Run: headless pygame with SDL's dummy video driver; simulated clock (each Clock.tick advances the game by its frame time, no real sleeping); random seed 0; keys injected as events and as key.get_pressed() state; no mouse input.
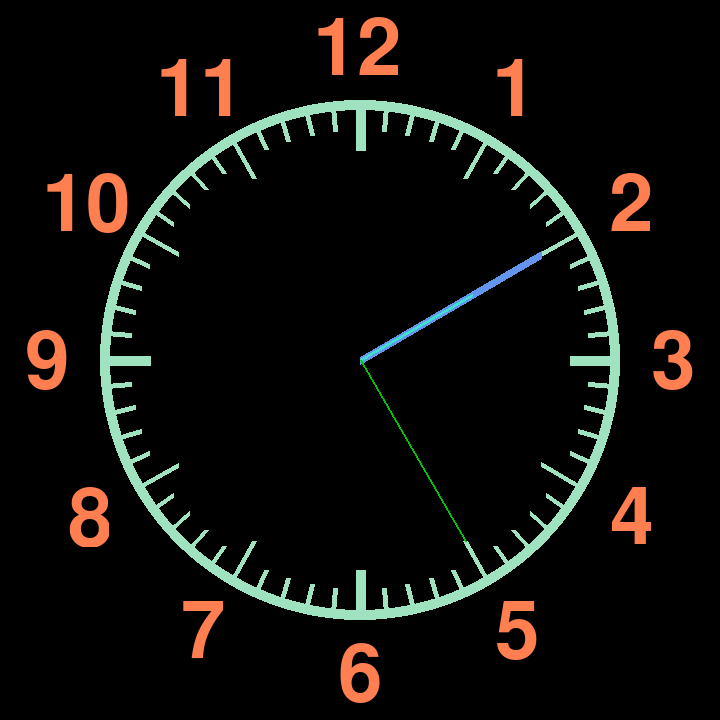
Frame 1 of 4 · flips 1–60 · no input
Frame 2 of 4 · flips 61–180 · tapped SPACE, RETURN · held RIGHT (→), D · screen unchanged from frame 1, image omitted
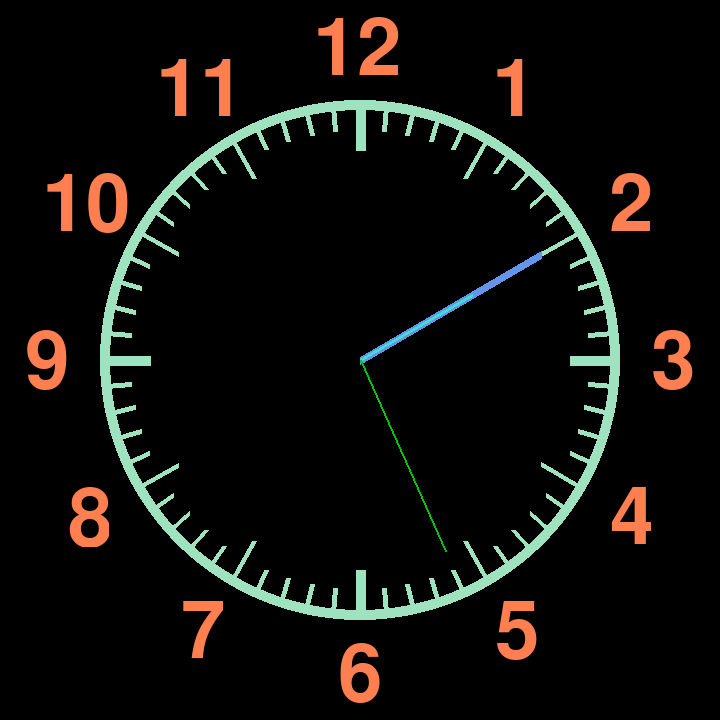
Frame 3 of 4 · flips 181–300 · held DOWN (↓), S
Frame 4 of 4 · flips 301–420 · held LEFT (←), A, UP (↑), W · screen unchanged from frame 3, image omitted

The pygame program that drew these frames:

import pygame
import pygame.freetype
import time

class Number(pygame.sprite.Sprite):
    def __init__(self, digit, size, color, pos_x, pos_y):
        super().__init__()
        self.size = size
        font = pygame.freetype.Font(None, size)
        self.image = digit
        font.render_to(self.image, (0, 0), digit, color)
        self.font = pygame.freetype.Font(None)
        self.rect = self.image.get_rect()
        self.rect.center = (pos_x, pos_y)

    @property
    def image(self):
        return self._image

    @image.setter
    def image(self, digit):
        if len(digit) > 1:
            self._image = pygame.Surface((self.size + 5, self.size - 20))
        else:
            self._image = pygame.Surface((self.size/2, self.size - 20))


class Circle(pygame.sprite.Sprite):
    def __init__(self, radius, color, pos):
        super().__init__()
        self.image = pygame.Surface((radius*2, radius*2))
        pygame.draw.circle(self.image, color, (radius,radius), radius, width=10)
        self.rect = self.image.get_rect()
        self.rect.center = (pos['x'], pos['y'])


def add_circle(center, radius, window):
    circle_group = pygame.sprite.Group()
    circle_white = Circle(radius, (159, 226, 191), center)
    circle_group.add(circle_white)
    circle_group.draw(window)


def add_numbers(center_vector, radius_vector, size, window):
    angle = 360/12
    number_vectors = []
    
    radius_vectors = [radius_vector for vector in range(0, 12)]
    for vector in radius_vectors:
        vector = vector.rotate(int(angle))
        number_vectors.append(center_vector + vector)
        angle += 360/12

    numbers = []
    for i in range(len(number_vectors)):
        numbers.append(Number(str(i+1), size, (255, 127, 80), number_vectors[i].x, number_vectors[i].y))

    numbers_group = pygame.sprite.Group()
    numbers_group.add(numbers)
    numbers_group.draw(window)


def add_second_lines(center_vector, radius, window):
    second_line_end_vector = pygame.math.Vector2(0, -radius+5)
    angle_offset = 360/60

    for angle in range(0, 60):
        if angle % 15 == 0:
            length = -210
            width = 10
        elif angle % 5 == 0:
            length = -210
        else:
            length = -230
            width = 5
            
        second_line_begin_vector = pygame.math.Vector2(0, length)

        second_line_begin_vector2 = second_line_begin_vector.rotate(angle*angle_offset)
        second_line_end_vector2 = second_line_end_vector.rotate(angle*angle_offset)
        pygame.draw.line(window, (159, 226, 191), center_vector + second_line_begin_vector2, center_vector + second_line_end_vector2, width=width)


def add_pointer(type, center_vector, radius, time, window, length=50, width=1, color=(255, 255, 255)):
    if type == "hour":
        angle_offset = 360/12
    elif type == "min":
        angle_offset = 360/60
    elif type == "sec":
        angle_offset = 360/60

    second_line_begin_vector = pygame.math.Vector2(0, 0)
    second_line_end_vector = pygame.math.Vector2(0, -radius + length)
    second_line_begin_vector = second_line_begin_vector.rotate(time*angle_offset)
    second_line_end_vector = second_line_end_vector.rotate(time*angle_offset)
    pygame.draw.line(window, color, center_vector + second_line_begin_vector, center_vector + second_line_end_vector, width=width)


def main():
    pygame.init()
    pygame.freetype.init()

    screen_width = 720
    screen_height = 720

    window = pygame.display.set_mode((screen_width, screen_height))
    pygame.display.set_caption("Clock")

    # constants
    center = {'x' : screen_width/2, 'y': screen_height/2}
    radius = screen_width/2 - 100
    size = 80
    center_vector = pygame.math.Vector2(center['x'], center['y'])
    radius_vector = pygame.math.Vector2(0, -radius - size/1.5)

    clock = pygame.time.Clock()

    run = True
    game_speed = 120
    while run:
        window.fill((0, 0, 0))
        clock.tick(game_speed)

        for event in pygame.event.get():
            if event.type == pygame.QUIT:
                run = False

        add_circle(center, radius, window)
        add_numbers(center_vector, radius_vector, size, window)
        add_second_lines(center_vector, radius, window)

        hour = time.gmtime().tm_hour + 2
        minute = time.gmtime().tm_min
        second = time.gmtime().tm_sec
        add_pointer("min", center_vector, radius, minute, window, color=(100, 149, 237), width=8)
        add_pointer("hour", center_vector, radius, hour, window, color=(64, 224, 208), length=130, width=3)
        add_pointer("sec", center_vector, radius, second, window, color=(0, 200, 0), width=2)

        pygame.display.update()


if __name__ == '__main__':
    main()
